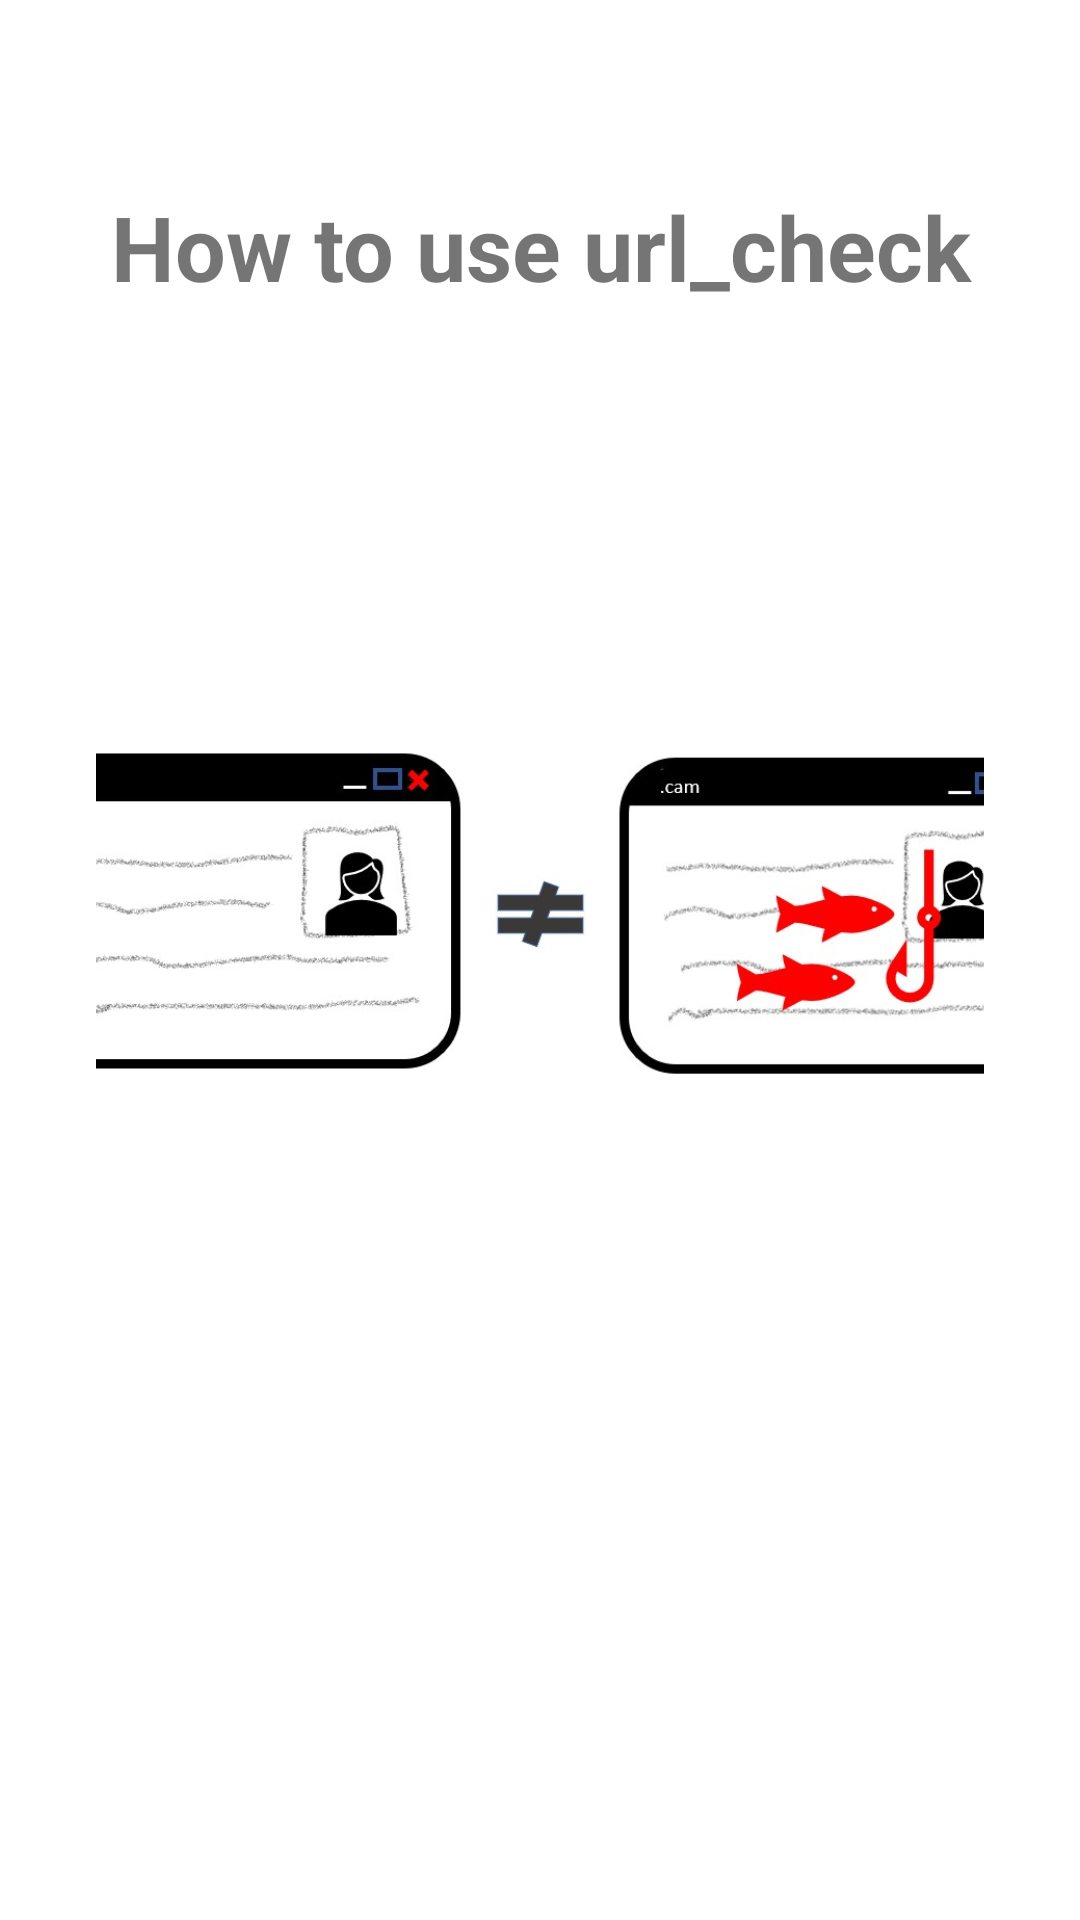

Reconstruct the res/layout file that produces this screen, plus the resources it refers to.
<!-- AndroidManifest.xml: application theme Theme.Aegis.Launch -->
<!-- res/layout/fragment_urlcheck_first.xml -->
<?xml version="1.0" encoding="utf-8"?>
<androidx.constraintlayout.widget.ConstraintLayout
    xmlns:android="http://schemas.android.com/apk/res/android"
    xmlns:app="http://schemas.android.com/apk/res-auto"
    xmlns:tools="http://schemas.android.com/tools"
    android:layout_width="match_parent"
    android:layout_height="match_parent"
    android:padding="32dp">

    <TextView
        android:id="@+id/intro_Url_Check"
        android:layout_width="match_parent"
        android:layout_height="wrap_content"
        android:layout_marginTop="30dp"
        android:text="@string/intro_Url_Check"
        android:textAlignment="center"
        android:textSize="30sp"
        android:textStyle="bold"
        app:layout_constraintBottom_toBottomOf="parent"
        app:layout_constraintEnd_toEndOf="parent"
        app:layout_constraintHorizontal_bias="0.921"
        app:layout_constraintStart_toStartOf="parent"
        app:layout_constraintTop_toTopOf="parent"
        app:layout_constraintVertical_bias="0.0" />

    <ImageView
        android:layout_width="358dp"
        android:layout_height="359dp"
        android:src="@drawable/urlfirst"
        app:layout_constraintBottom_toBottomOf="parent"
        app:layout_constraintEnd_toEndOf="parent"
        app:layout_constraintStart_toStartOf="parent"
        app:layout_constraintTop_toBottomOf="@+id/intro_Url_Check"
        app:layout_constraintVertical_bias="0.15" />
</androidx.constraintlayout.widget.ConstraintLayout>
<!-- resources referenced by this layout -->
<resources>
  <!-- drawable urlfirst: jpg bitmap (drawable, 50790 bytes) -->
  <string name="intro_Url_Check">How to use url_check</string>
  <style name="Theme.Aegis.Launch" parent="Theme.MaterialComponents.DayNight.NoActionBar">
          
          <item name="colorPrimary">@color/colorPrimary</item>
          <item name="android:windowDrawsSystemBarBackgrounds">true</item>
          <item name="android:statusBarColor">@android:color/transparent</item>
      </style>
  <color name="colorPrimary">#FFA500</color>
</resources>
